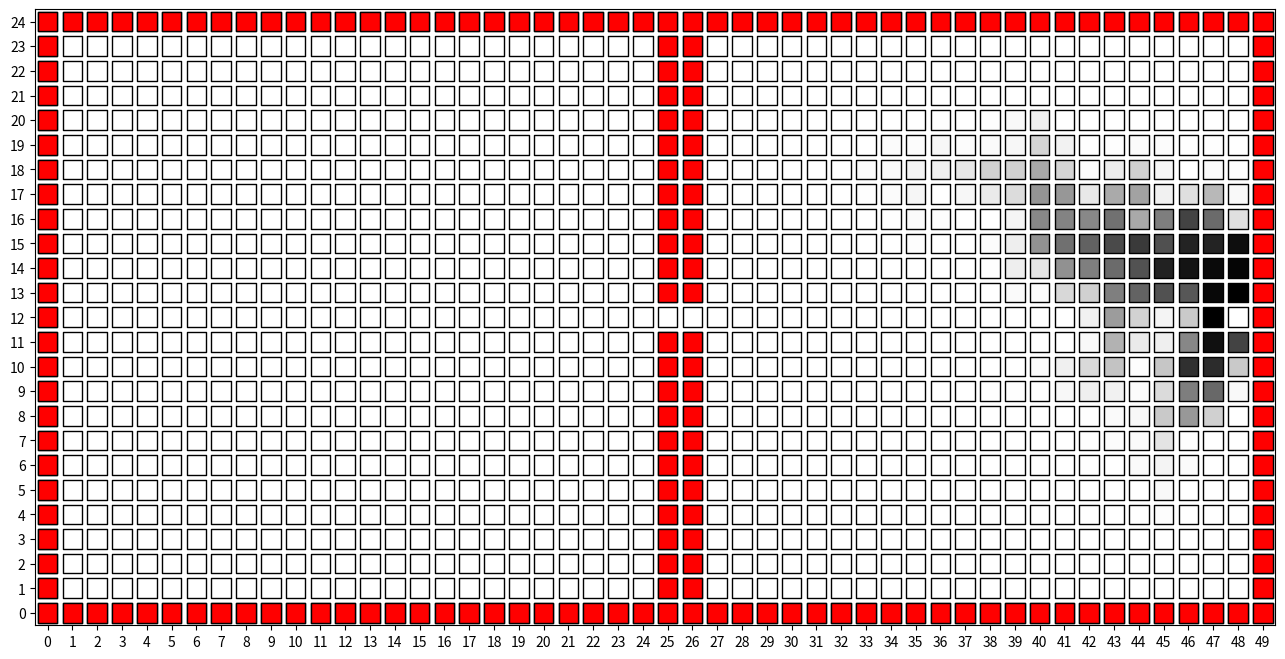

This figure's Python source:
import matplotlib.pyplot as plt
import numpy as np
import matplotlib.markers as markers
# from enum import IntEnum
import time

start_time = time.time()

# actions = IntEnum('Actions', 'UP DOWN LEFT RIGHT')
class Actions():
    UP = 0
    DOWN = 1
    LEFT = 2
    RIGHT = 3

all_actions = [Actions.UP, Actions.DOWN, Actions.LEFT, Actions.RIGHT]

class Grid:
    def __init__(self, width, height):
        self.width = width
        self.height = height
        self.walls = set()
        self.goal = None

class Agent:
    def __init__(self, x, y, grid):
        self.x = x
        self.y = y
        self.actions = all_actions
        self.grid = grid
        self.state_history = [(x, y)]
        self.nominal_action_history = []
        self.actual_action_history = []
        self.reward_history = []
        self.reached_goal = False

    def execute_actual_action(self, action):
        x_dash, y_dash = None, None
        if action == Actions.UP:
            x_dash, y_dash = self.x, self.y + 1
        elif action == Actions.DOWN:
            x_dash, y_dash = self.x, self.y - 1
        elif action == Actions.LEFT:
            x_dash, y_dash = self.x - 1, self.y
        elif action == Actions.RIGHT:
            x_dash, y_dash = self.x + 1, self.y
        
        if (self.x, self.y) == self.grid.goal:
            self.reward_history.append(0)
            self.state_history.append((self.x, self.y))
        elif (x_dash, y_dash) in self.grid.walls:
            self.reward_history.append(-1)
            self.state_history.append((self.x, self.y))
        elif (x_dash, y_dash) == self.grid.goal:
            self.reward_history.append(100)
            self.state_history.append((x_dash, y_dash))
            self.x = x_dash
            self.y = y_dash
        else:
            self.reward_history.append(0)
            self.state_history.append((x_dash, y_dash))
            self.x = x_dash
            self.y = y_dash

    def execute_nominal_action(self, action):
        self.nominal_action_history.append(action)
        if action == Actions.UP:
            actual_action = np.random.choice(self.actions, 1, p = [0.8, 0.2/3, 0.2/3, 0.2/3])[0]
        if action == Actions.DOWN:
            actual_action = np.random.choice(self.actions, 1, p = [0.2/3, 0.8, 0.2/3, 0.2/3])[0]
        if action == Actions.LEFT:
            actual_action = np.random.choice(self.actions, 1, p = [0.2/3, 0.2/3, 0.8, 0.2/3])[0]
        if action == Actions.RIGHT:
            actual_action = np.random.choice(self.actions, 1, p = [0.2/3, 0.2/3, 0.2/3, 0.8])[0]
        self.execute_actual_action(actual_action)

    def clear_history(self, x, y):
        self.x = x
        self.y = y
        self.state_history = [(x, y)]
        self.nominal_action_history = []
        self.actual_action_history = []
        self.reward_history = []

def choose_eps_greedy_action(Q, agent, S, eps):
    # all_q_values = [Q[S[0], S[1], a] for a in all_actions]
    max_q_value = np.max(Q[S[0], S[1]])
    pos_actions = [a for a in all_actions if Q[S[0], S[1], a] == max_q_value]
    best_action = np.random.choice(pos_actions, 1)[0]
    weights = [eps/len(all_actions) if a != best_action else 1 - eps + eps/len(all_actions) for a in all_actions]
    return np.random.choice(agent.actions, 1, p = weights)[0]

# Simulation begins here.
grid_world = Grid(50, 25)
grid_world.goal = (48, 12)          # defining the goal-state.

# Adding walls to grid.
for i in range(50):
    grid_world.walls.add((i, 0))
    grid_world.walls.add((i, 24))
for i in range(1, 24):
    grid_world.walls.add((0, i))
    grid_world.walls.add((49, i))
for i in range(1, 12):
    grid_world.walls.add((25, i))
    grid_world.walls.add((26, i))
for i in range(13, 24):
    grid_world.walls.add((25, i))
    grid_world.walls.add((26, i))

# Random start
def random_start ():
    x, y = np.random.randint(0, 50), np.random.randint(0, 25)
    while (x, y) in grid_world.walls:
        x, y = np.random.randint(0, 50), np.random.randint(0, 25)
    return x, y

Q = np.zeros((50, 25, 4))

# for i in range(50):
#     for j in range(25):
#         if (i, j) not in grid_world.walls:
#             for action in ['Up', 'Down', 'Left', 'Right']:
#                 Q[((i, j), action)] = 0

num_episodes = 400
steps_in_episodes = 1000
eps = 0.05
alpha = 0.25
discount = 0.99
mobile_agent = Agent(1, 1, grid_world)

for i in range(num_episodes):
    mobile_agent.clear_history(*random_start())
    S = (mobile_agent.x, mobile_agent.y)
    for j in range(steps_in_episodes):
        A = choose_eps_greedy_action(Q, mobile_agent, S, eps)
        mobile_agent.execute_nominal_action(A)
        S_dash, R = mobile_agent.state_history[-1], mobile_agent.reward_history[-1]
        Q[S[0], S[1], A] = Q[S[0], S[1], A] + alpha * (R + discount * np.max(Q[S_dash[0], S_dash[1]]) - Q[S[0], S[1], A])
        S = S_dash

        if S == grid_world.goal:
            # print("broke :(")
            break

print('Took ' + str(time.time() - start_time) + ' seconds')

Pi = [[None for j in range(25)] for i in range(50)]
V = np.zeros((50, 25))

for i in range(50):
    for j in range(25):
        if (i, j) not in grid_world.walls:
            best_value = np.max(Q[i, j])
            pos_policy = [(Q[i, j, a], a) for a in mobile_agent.actions if Q[i, j, a] == best_value]
            (value, action) = pos_policy[np.random.choice(len(pos_policy), 1)[0]]
            V[i, j] = value
            Pi[i][j] = action

fig = plt.figure(figsize=(16, 8))
ax = fig.gca()
ax.set_xticks(np.arange(0, 51, 1))
ax.set_yticks(np.arange(0, 26, 1))
ax.set_xlim([-0.5, 49.5])
ax.set_ylim([-0.5, 24.5])
marker = markers.MarkerStyle(marker='s')
Y = np.arange(25)
Z = np.arange(50)
all_points = np.dstack(np.meshgrid(Y, Z)).reshape(-1, 2)
X = V.reshape(-1, 1)
all_walls = list(grid_world.walls)
wall_color = ['r']*len(all_walls)
# print(X)
# print(all_points)
scat1 = plt.scatter(all_points[:, 1], all_points[:, 0], s=200, c=X[:, 0], cmap='Greys', edgecolors='k', marker=marker)
scat2 = plt.scatter([x[0] for x in all_walls], [x[1] for x in all_walls], s=200, c=wall_color, edgecolors='k', marker=marker)

plt.savefig('b.png', bbox_inches='tight')
plt.show()